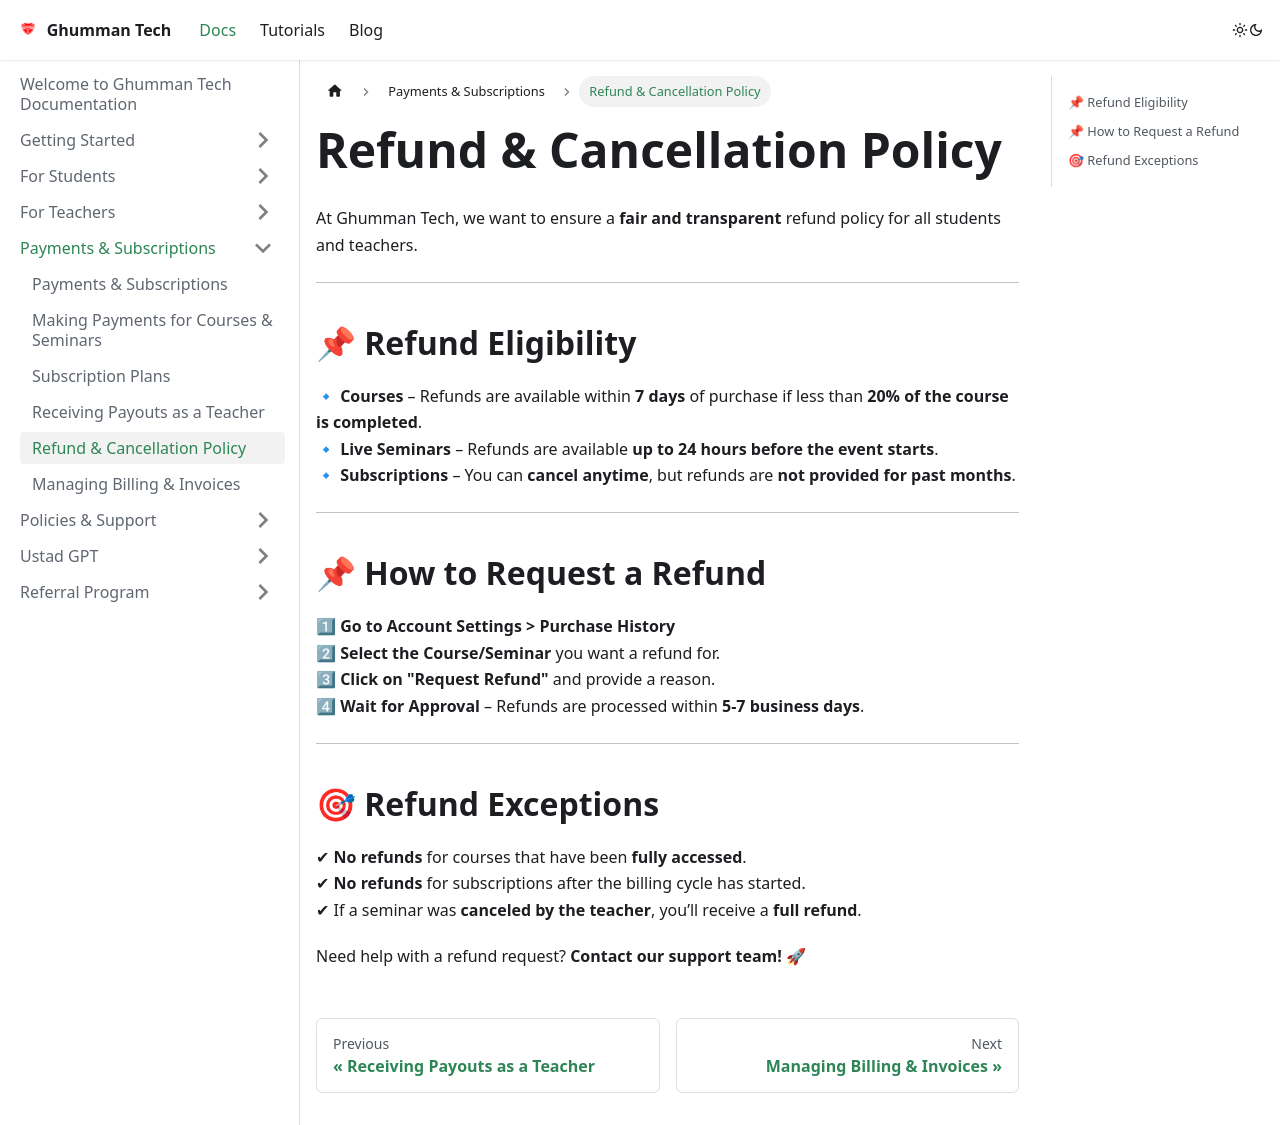

repository: GhummanTech/Documentation · page: docs/docs/Payments & Subscriptions/Refund & Cancellation Policy/index.html · generator: docusaurus

---
sidebar_position: 5
---

# Refund & Cancellation Policy  

At Ghumman Tech, we want to ensure a **fair and transparent** refund policy for all students and teachers.  

---

## 📌 Refund Eligibility  

🔹 **Courses** – Refunds are available within **7 days** of purchase if less than **20% of the course is completed**.  
🔹 **Live Seminars** – Refunds are available **up to 24 hours before the event starts**.  
🔹 **Subscriptions** – You can **cancel anytime**, but refunds are **not provided for past months**.  

---

## 📌 How to Request a Refund  

1⃣ **Go to Account Settings > Purchase History**  
2⃣ **Select the Course/Seminar** you want a refund for.  
3⃣ **Click on "Request Refund"** and provide a reason.  
4⃣ **Wait for Approval** – Refunds are processed within **5-7 business days**.  

---

## 🎯 Refund Exceptions  

✔ **No refunds** for courses that have been **fully accessed**.  
✔ **No refunds** for subscriptions after the billing cycle has started.  
✔ If a seminar was **canceled by the teacher**, you’ll receive a **full refund**.  

Need help with a refund request? **Contact our support team!** 🚀  
